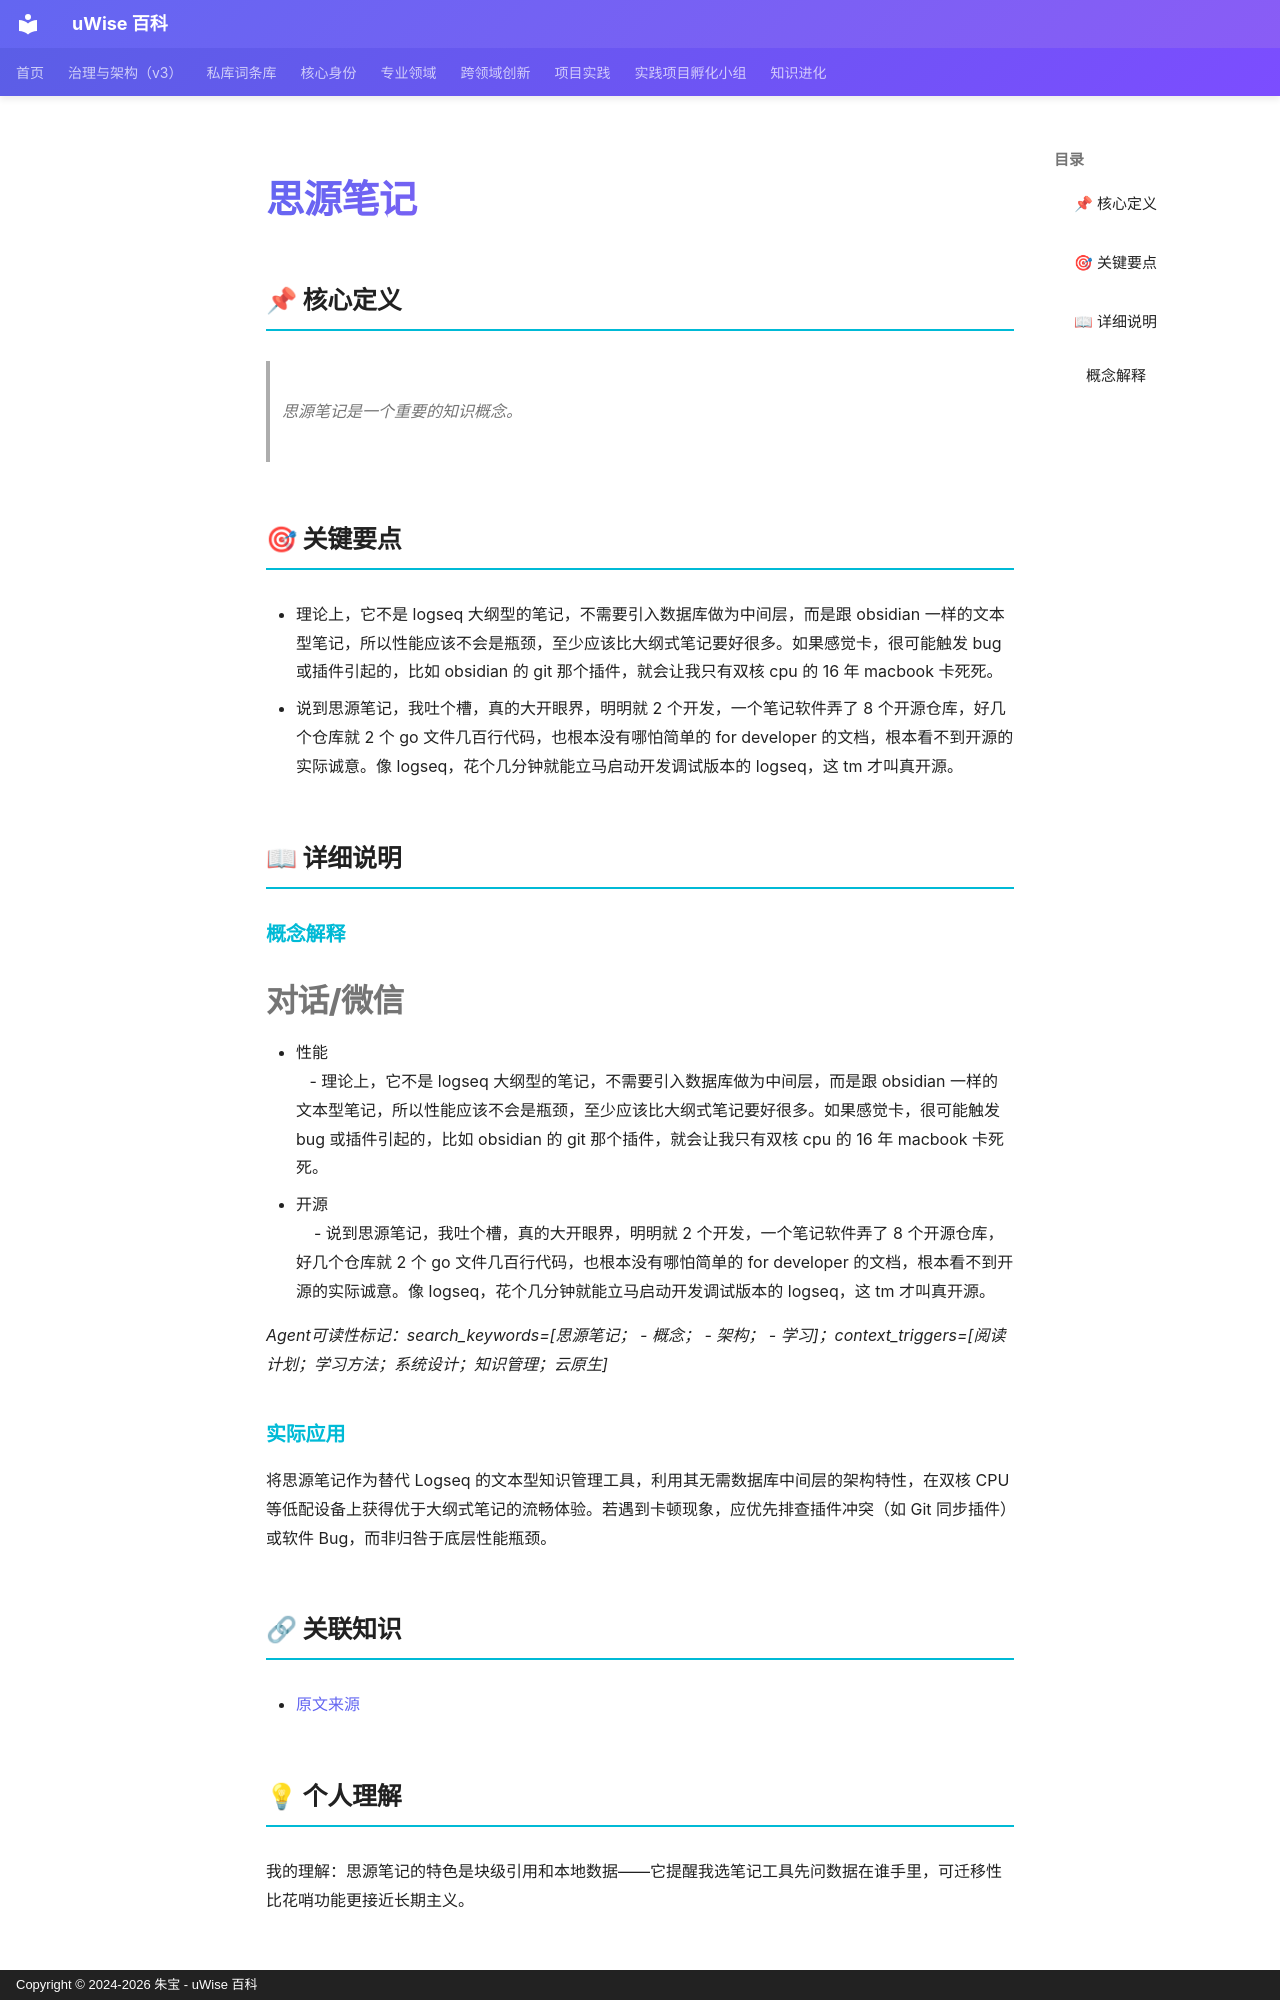

repository: zhubao315/uWise · page: vault-encyclopedia/md-feaddc27/index.html · generator: mkdocs · copyright: Copyright © 2024-2026 朱宝 - uWise 百科

---
title: "思源笔记"
description: "思源笔记是一个重要的知识概念。"
---

# 思源笔记

## 📌 核心定义

> 思源笔记是一个重要的知识概念。

## 🎯 关键要点

- 理论上，它不是 logseq 大纲型的笔记，不需要引入数据库做为中间层，而是跟 obsidian 一样的文本型笔记，所以性能应该不会是瓶颈，至少应该比大纲式笔记要好很多。如果感觉卡，很可能触发 bug 或插件引起的，比如 obsidian 的 git 那个插件，就会让我只有双核 cpu 的 16 年 macbook 卡死死。
- 说到思源笔记，我吐个槽，真的大开眼界，明明就 2 个开发，一个笔记软件弄了 8 个开源仓库，好几个仓库就 2 个 go 文件几百行代码，也根本没有哪怕简单的 for developer 的文档，根本看不到开源的实际诚意。像 logseq，花个几分钟就能立马启动开发调试版本的 logseq，这 tm 才叫真开源。

## 📖 详细说明

### 概念解释

#对话/微信

- 性能  
   - 理论上，它不是 logseq 大纲型的笔记，不需要引入数据库做为中间层，而是跟 obsidian 一样的文本型笔记，所以性能应该不会是瓶颈，至少应该比大纲式笔记要好很多。如果感觉卡，很可能触发 bug 或插件引起的，比如 obsidian 的 git 那个插件，就会让我只有双核 cpu 的 16 年 macbook 卡死死。
- 开源  
    - 说到思源笔记，我吐个槽，真的大开眼界，明明就 2 个开发，一个笔记软件弄了 8 个开源仓库，好几个仓库就 2 个 go 文件几百行代码，也根本没有哪怕简单的 for developer 的文档，根本看不到开源的实际诚意。像 logseq，花个几分钟就能立马启动开发调试版本的 logseq，这 tm 才叫真开源。

*Agent可读性标记：search_keywords=[思源笔记；  - 概念；  - 架构；  - 学习]；context_triggers=[阅读计划；学习方法；系统设计；知识管理；云原生]*


### 实际应用

将思源笔记作为替代 Logseq 的文本型知识管理工具，利用其无需数据库中间层的架构特性，在双核 CPU 等低配设备上获得优于大纲式笔记的流畅体验。若遇到卡顿现象，应优先排查插件冲突（如 Git 同步插件）或软件 Bug，而非归咎于底层性能瓶颈。

## 🔗 关联知识

- [原文来源](../md-feaddc27/)

## 💡 个人理解

我的理解：思源笔记的特色是块级引用和本地数据——它提醒我选笔记工具先问数据在谁手里，可迁移性比花哨功能更接近长期主义。
